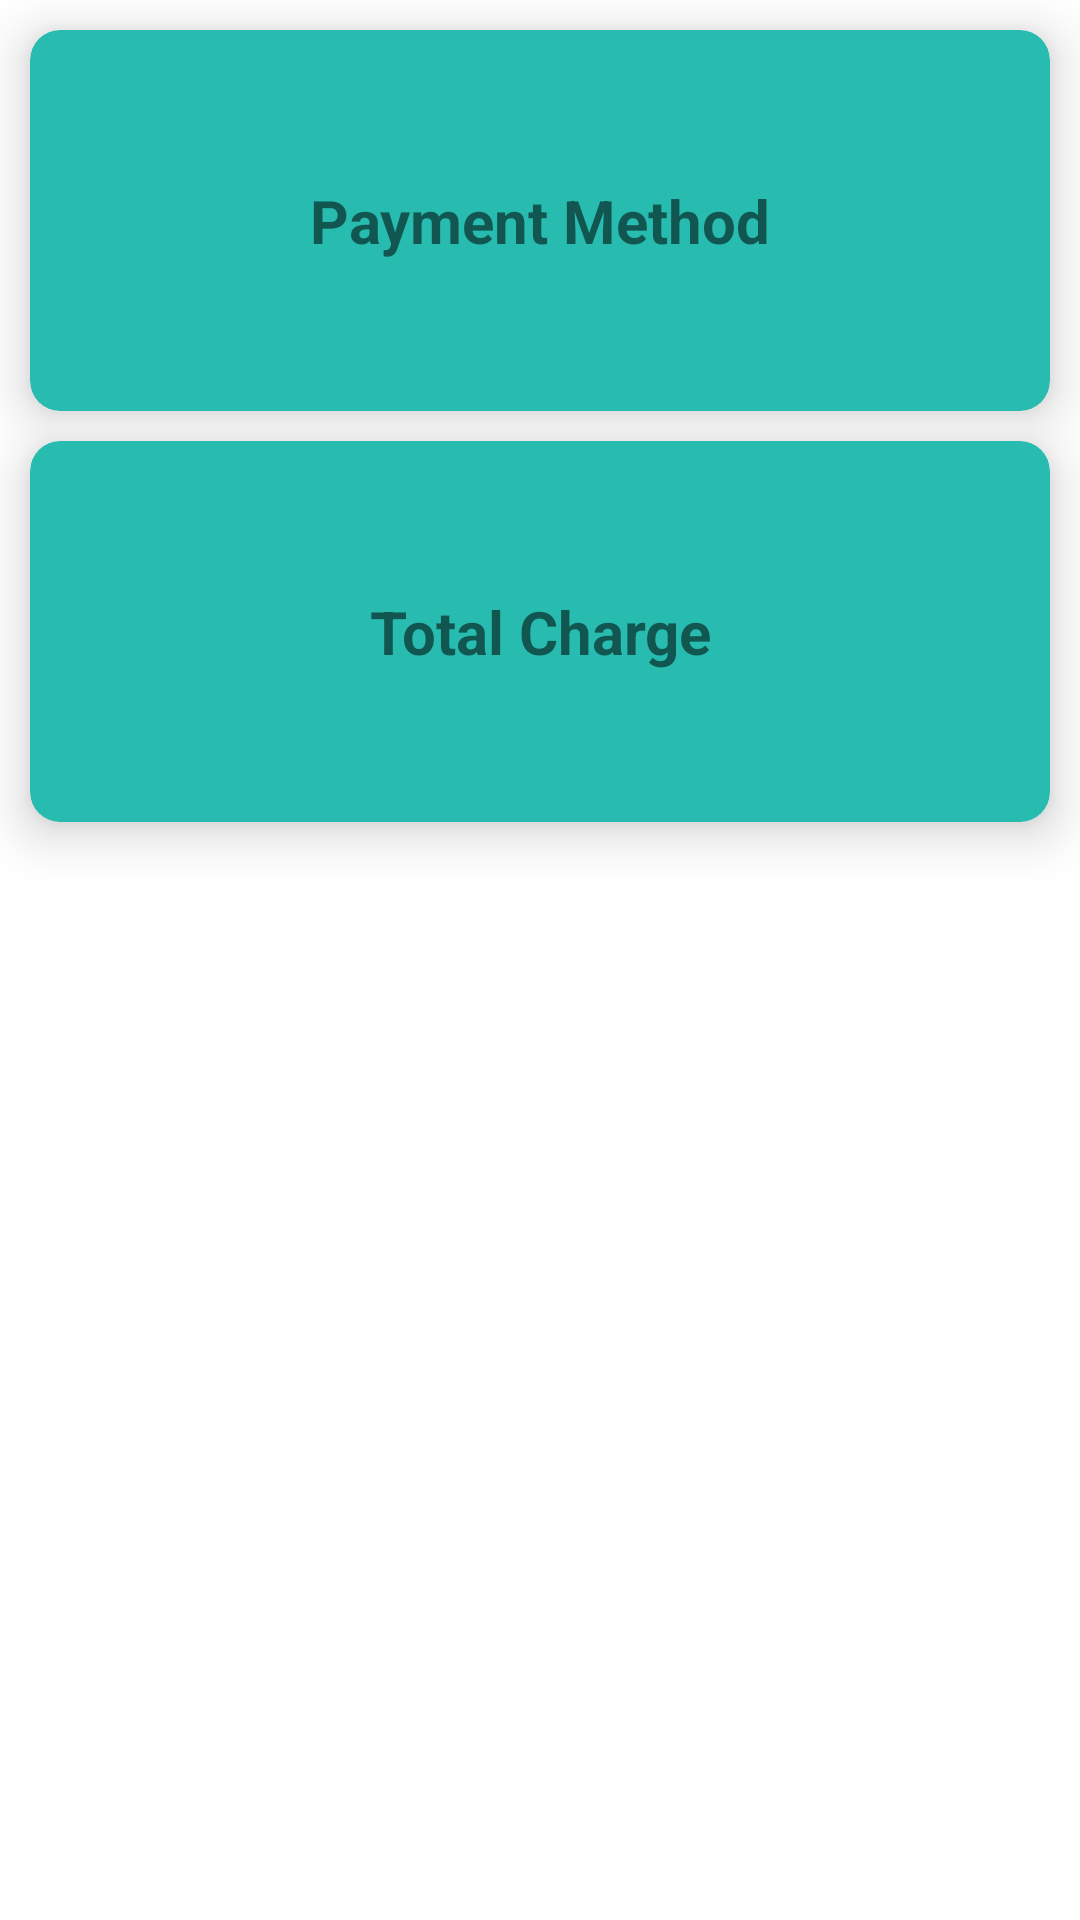

Reconstruct the res/layout file that produces this screen, plus the resources it refers to.
<!-- AndroidManifest.xml: application theme Theme.MyBicycleRental.Light -->
<!-- res/layout/fragment_payment.xml -->
<?xml version="1.0" encoding="utf-8"?>
<androidx.constraintlayout.widget.ConstraintLayout xmlns:android="http://schemas.android.com/apk/res/android"
    android:layout_width="match_parent"
    android:layout_height="match_parent"
    xmlns:app="http://schemas.android.com/apk/res-auto">

    <androidx.cardview.widget.CardView
        android:id="@+id/cv_Payment"
        android:layout_width="match_parent"
        android:layout_height="wrap_content"
        android:layout_margin="10dp"
        app:cardBackgroundColor="@color/colorMain"
        app:layout_constraintTop_toTopOf="parent"
        app:cardElevation="10dp"
        app:cardCornerRadius="10dp">

        <LinearLayout
            android:layout_width="match_parent"
            android:layout_height="wrap_content"
            android:orientation="vertical">

         <TextView
             android:id="@+id/payment_method"
             android:layout_width="match_parent"
             android:layout_height="wrap_content"
             android:layout_margin="50dp"
             android:gravity="center"
             android:textSize="20dp"
             android:textStyle="bold"
             android:text="Payment Method"
             />
        </LinearLayout>
    </androidx.cardview.widget.CardView>

    <androidx.cardview.widget.CardView
        android:layout_width="match_parent"
        android:layout_height="wrap_content"
        android:layout_margin="10dp"
        app:cardBackgroundColor="@color/colorMain"
        app:layout_constraintTop_toBottomOf="@+id/cv_Payment"
        app:cardElevation="10dp"
        app:cardCornerRadius="10dp">

        <TextView
            android:id="@+id/total_charge"
            android:layout_width="match_parent"
            android:layout_height="wrap_content"
            android:layout_margin="50dp"
            android:gravity="center"
            android:textSize="20dp"
            android:textStyle="bold"
            android:text="Total Charge"/>
    </androidx.cardview.widget.CardView>

</androidx.constraintlayout.widget.ConstraintLayout>
<!-- resources referenced by this layout -->
<resources>
  <color name="colorMain">#27BCAF</color>
  <style name="Theme.MyBicycleRental.Light" parent="Theme.MaterialComponents.Light.DarkActionBar">
          
          <item name="colorPrimary">@color/colorMain</item>
          <item name="colorPrimaryVariant">@color/purple_200</item>
          <item name="colorOnPrimary">@color/black</item>
          
          <item name="colorSecondary">@color/teal_200</item>
          <item name="colorSecondaryVariant">@color/colorMain</item>
          <item name="colorOnSecondary">@color/black</item>
          
          <item name="titleTextColor">@color/purple_700</item>
          <item name="android:statusBarColor" tools:targetApi="l">?attr/colorPrimaryVariant</item>
          
      </style>
  <color name="purple_200">#FFBB86FC</color>
  <color name="black">#FF000000</color>
  <color name="teal_200">@color/colorMain</color>
  <color name="purple_700">#FF3700B3</color>
</resources>
